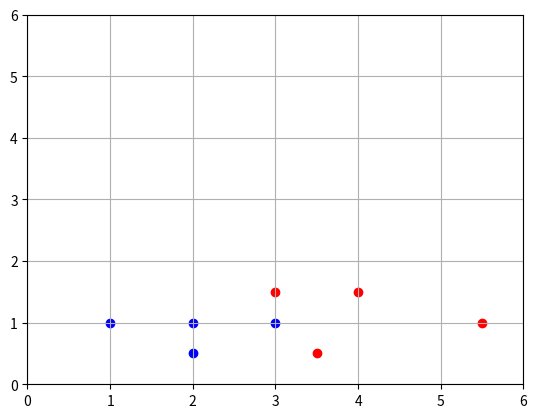

The matplotlib source for this figure:
import matplotlib.pyplot as plt

data = [[3, 1.5, 1],
        [2, 1, 0],
        [4, 1.5, 1],
        [3, 1, 0],
        [3.5, .5, 1],
        [2, .5, 0],
        [5.5, 1, 1],
        [1, 1, 0]]

plt.axis([0, 6, 0, 6])
plt.grid()

for i in range(len(data)):
    point = data[i]
    color = 'r'
    if point[2] == 0:
        color = 'b'
    plt.scatter(point[0], point[1], c=color)